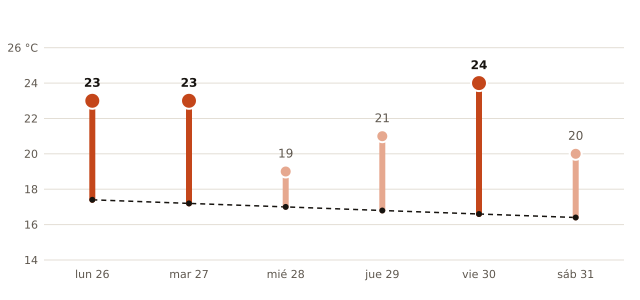

The file beside this chart, header and first rows:
fecha, máxima_prevista_C, máxima_normal_1991_2020_C
2026-10-26, 23, 17.4
2026-10-27, 23, 17.2
2026-10-28, 19, 17.0
2026-10-29, 21, 16.8
2026-10-30, 24, 16.6
2026-10-31, 20, 16.4
